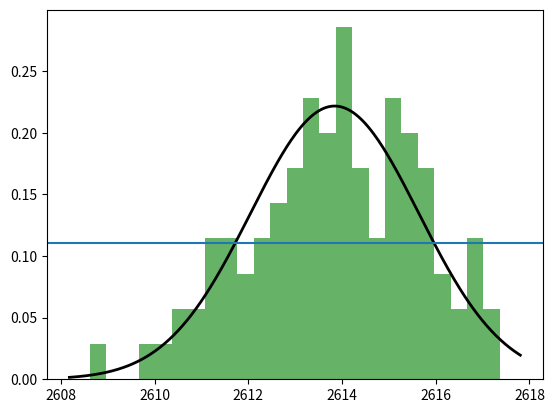

This figure's Python source:
import numpy as np
import matplotlib.pyplot as plt
from scipy.optimize import curve_fit
from scipy.stats import norm
energies = [2610.1028977383794,
2612.1279717889097,
2614.573294304698,
2617.3666473601193,
2613.426203276213,
2611.251268839524,
2612.6616302322245,
2615.1248731332817,
2615.384045528658,
2612.4621263436884,
2610.5953305647463,
2611.823011169601,
2612.5772948448916,
2614.099491546098,
2611.7610512367833,
2615.311527649244,
2616.0215706937142,
2610.6504445499413,
2615.197670145703,
2613.8811381640817,
2612.4714710595235,
2613.0443834259113,
2615.8039046071185,
2616.8555175704914,
2616.6944994635055,
2613.186042989004,
2616.5034776844254,
2613.7767463274904,
2615.2506997831983,
2614.4485232778884,
2614.229750490275,
2610.952826594321,
2611.390762758938,
2611.6430656149323,
2612.9154214780797,
2612.163740378075,
2612.780477502567,
2614.0632227856563,
2613.9589242541992,
2614.2832197282437,
2612.053175048609,
2611.928753023264,
2615.4379001891484,
2615.2176624467884,
2612.1600501269463,
2614.375340935625,
2613.523521329945,
2611.2363444532275,
2613.250499995773,
2613.2459444338574,
2615.500723007081,
2615.744738665919,
2613.894843319347,
2613.9141724159626,
2614.3811575921172,
2615.264859167169,
2616.885640024319,
2615.7260847053153,
2612.580485064182,
2613.6997993041246,
2615.3854503629727,
2617.1695392865645,
2611.206877249027,
2613.1031465756914,
2615.844330323716,
2614.6384064352924,
2616.1042310972234,
2613.384521085662,
2611.5893095436145,
2613.168675249474,
2613.4432180557237,
2614.3069448265232,
2615.9681015682886,
2609.8297140293057,
2613.807694216681,
2614.1437116266075,
2613.8011828989206,
2611.713933280577,
2614.7608385495555,
2613.381054428942,
2612.9405221410634,
2610.854601931986,
2615.9034895219393,
2613.6313203819195,
2615.1270762724953,
2615.4804251556916,
2614.1377454234384,
2614.0751659340876,
2613.8290489154415,
2615.198214972531,
2614.8558775363435,
2615.850551566068,
2616.9253305297,
2615.4706661956675,
2613.102487247928,
2614.9913288390785,
2612.999069410589,
2616.3718155031675,
2614.0838427986437,
2608.6151276751375]

data = energies
#y = np.array(energies)
np.sort(data)
mu, std = norm.fit(data)

# Plot the histogram.
plt.hist(data, bins=25, density=True, alpha=0.6, color='g')

# Plot the PDF.
xmin, xmax = plt.xlim()
x = np.linspace(xmin, xmax, 300)
p = norm.pdf(x, mu, std)
plt.plot(x, p, 'k', linewidth=2)
#title = "Fit results: mu = %.2f,  std = %.2f" % (mu, std)
#plt.title(title)

plt.axhline(y=(np.amax(p)/2))
p = p - (np.amax(p)/2)

minE = x[np.where(p == min(np.abs(p)))]
maxE = x[np.where(p == max(np.abs(p)))]
print(minE, maxE)
print(np.std(energies)*2.35)
plt.show()


